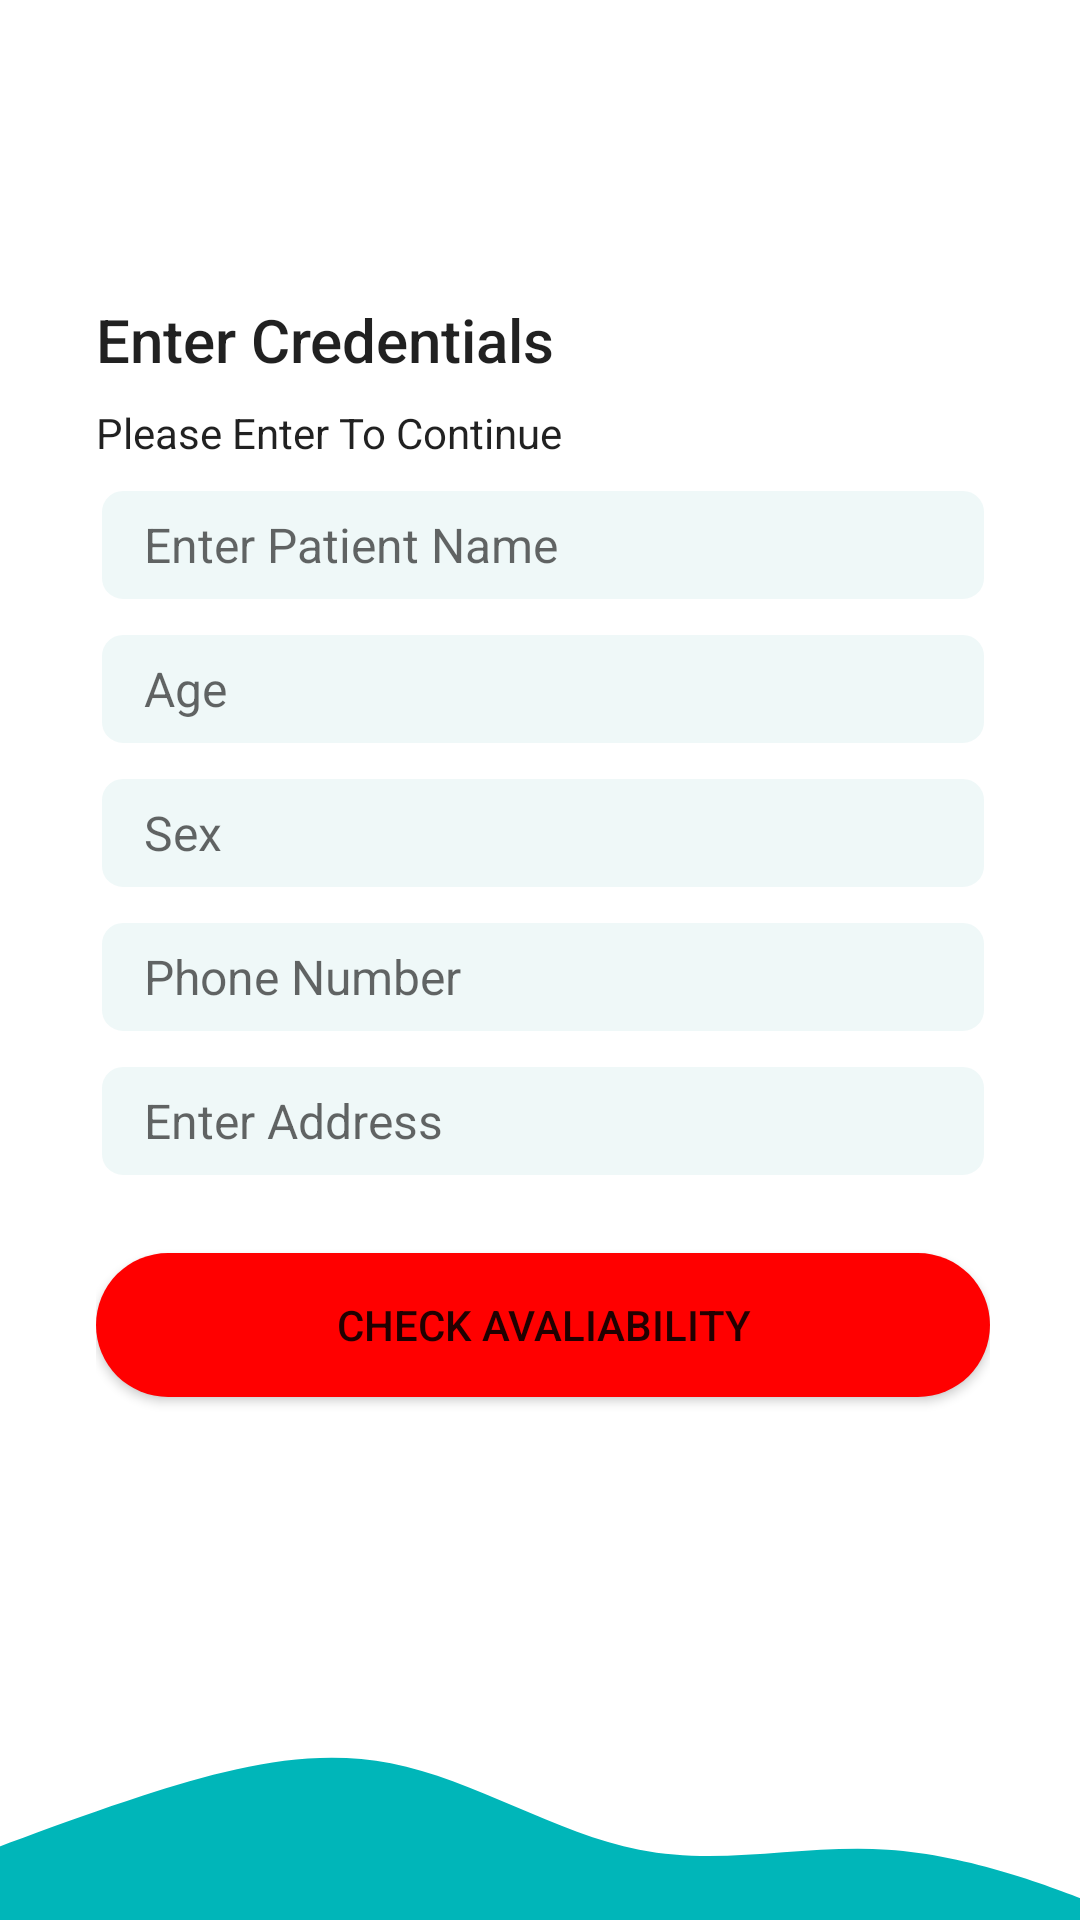

Android layout source for this screen:
<!-- AndroidManifest.xml: application theme Theme.HospitalManagementApp -->
<!-- res/layout/activity_main.xml -->
<?xml version="1.0" encoding="utf-8"?>
<androidx.constraintlayout.widget.ConstraintLayout xmlns:android="http://schemas.android.com/apk/res/android"
    xmlns:app="http://schemas.android.com/apk/res-auto"
    xmlns:tools="http://schemas.android.com/tools"
    android:layout_width="match_parent"
    android:layout_height="match_parent"
    tools:context=".MainActivity">

    <LinearLayout
        android:id="@+id/linearLayout"
        android:layout_width="362dp"
        android:layout_height="434dp"
        android:gravity="center_vertical"
        android:orientation="vertical"
        android:paddingStart="32dp"
        android:paddingEnd="32dp"
        app:layout_constraintBottom_toBottomOf="parent"
        app:layout_constraintEnd_toEndOf="parent"
        app:layout_constraintHorizontal_bias="0.326"
        app:layout_constraintStart_toStartOf="parent"
        app:layout_constraintTop_toTopOf="parent"
        app:layout_constraintVertical_bias="0.319">


        <TextView
            style="@style/TextAppearance.AppCompat.Title"
            android:layout_width="match_parent"
            android:layout_height="wrap_content"
            android:text="Enter Credentials" />

        <TextView
            style="@style/TextAppearance.AppCompat.Body1"
            android:layout_width="match_parent"
            android:layout_height="wrap_content"
            android:layout_marginTop="8dp"
            android:text="Please Enter To Continue" />

        <EditText
            android:id="@+id/patientName"
            android:layout_width="match_parent"
            android:layout_height="wrap_content"
            android:layout_marginTop="8dp"
            android:background="@drawable/edit_text_background"
            android:ems="10"
            android:hint="Enter Patient Name"
            android:inputType="textPersonName"
            android:textSize="16dp" />

        <EditText
            android:id="@+id/patientAge"
            android:layout_width="match_parent"
            android:layout_height="wrap_content"
            android:layout_marginTop="8dp"
            android:background="@drawable/edit_text_background"
            android:ems="10"
            android:hint="Age"
            android:inputType="number"
            android:textSize="16dp" />

        <EditText
            android:id="@+id/sex"
            android:layout_width="match_parent"
            android:layout_height="wrap_content"
            android:layout_marginTop="8dp"
            android:background="@drawable/edit_text_background"
            android:ems="10"
            android:hint="Sex"
            android:inputType="textCapCharacters"
            android:textSize="16dp" />
        <EditText
            android:id="@+id/phoneNumber"
            android:layout_width="match_parent"
            android:layout_height="wrap_content"
            android:layout_marginTop="8dp"
            android:background="@drawable/edit_text_background"
            android:ems="10"
            android:hint="Phone Number"
            android:inputType="number"
            android:textSize="16dp" />
        <EditText
            android:id="@+id/Address"
            android:layout_width="match_parent"
            android:layout_height="wrap_content"
            android:layout_marginTop="8dp"
            android:background="@drawable/edit_text_background"
            android:ems="10"
            android:hint="Enter Address"
            android:inputType="text"
            android:textSize="16dp" />





        <Button
            android:id="@+id/btnLogin"
            android:layout_width="match_parent"
            android:layout_height="wrap_content"
            android:layout_marginTop="24dp"
            android:background="@drawable/btn_primary"
            android:text="Check Avaliability" />


    </LinearLayout>

    <ImageView
        android:id="@+id/imageView12"
        android:layout_width="414dp"
        android:layout_height="108dp"
        android:background="@drawable/ic_wave_teal"
        app:layout_constraintBottom_toBottomOf="parent"
        app:layout_constraintEnd_toEndOf="parent"
        app:layout_constraintHorizontal_bias="0.666"
        app:layout_constraintStart_toStartOf="parent"
        app:layout_constraintTop_toBottomOf="@+id/linearLayout"
        app:layout_constraintVertical_bias="1.0" />


</androidx.constraintlayout.widget.ConstraintLayout>
<!-- resources referenced by this layout -->
<resources>
  <!-- drawable btn_primary (drawable) -->
  <?xml version="1.0" encoding="utf-8"?>
  <shape xmlns:android="http://schemas.android.com/apk/res/android">
      <solid android:color="#ff0000"></solid>
      <corners android:radius="32dp"></corners>
      <size android:height="16dp"></size>
  
  </shape>
  <!-- drawable edit_text_background (drawable) -->
  <?xml version="1.0" encoding="utf-8"?>
  <shape xmlns:android="http://schemas.android.com/apk/res/android">
      <solid android:color="@color/edittextcolor"></solid>
      <corners android:radius="8dp"></corners>
      <size android:height="40dp"></size>
      <padding android:bottom="8dp" android:left="16dp" android:right="8dp" android:top="8dp"></padding>
      <stroke android:color="@color/editTextBorder" android:width="2dp"></stroke>
  
  
  
  </shape>
  <!-- drawable ic_wave_teal (drawable) -->
  <vector xmlns:android="http://schemas.android.com/apk/res/android"
      android:width="1440dp"
      android:height="320dp"
      android:viewportWidth="1440"
      android:viewportHeight="320">
    <path
        android:pathData="M0,288L48,272C96,256 192,224 288,197.3C384,171 480,149 576,165.3C672,181 768,235 864,250.7C960,267 1056,245 1152,250.7C1248,256 1344,288 1392,304L1440,320L1440,320L1392,320C1344,320 1248,320 1152,320C1056,320 960,320 864,320C768,320 672,320 576,320C480,320 384,320 288,320C192,320 96,320 48,320L0,320Z"
        android:fillColor="#00B6B9"/>
  </vector>
  <style name="Theme.HospitalManagementApp" parent="Theme.MaterialComponents.DayNight.NoActionBar">
          
          <item name="colorPrimary">#00B6B9</item>
          <item name="colorPrimaryVariant">#00B6B9</item>
          <item name="colorOnPrimary">@color/white</item>
          
          <item name="colorSecondary">@color/teal_200</item>
          <item name="colorSecondaryVariant">@color/teal_700</item>
          <item name="colorOnSecondary">@color/black</item>
          
          <item name="android:statusBarColor" tools:targetApi="l">?attr/colorPrimaryVariant</item>
          
      </style>
  <color name="edittextcolor">#EFF8F8</color>
  <color name="editTextBorder">#FFFF</color>
  <color name="white">#FFFFFFFF</color>
  <color name="teal_200">#FF03DAC5</color>
  <color name="teal_700">#FF018786</color>
  <color name="black">#FF000000</color>
</resources>
